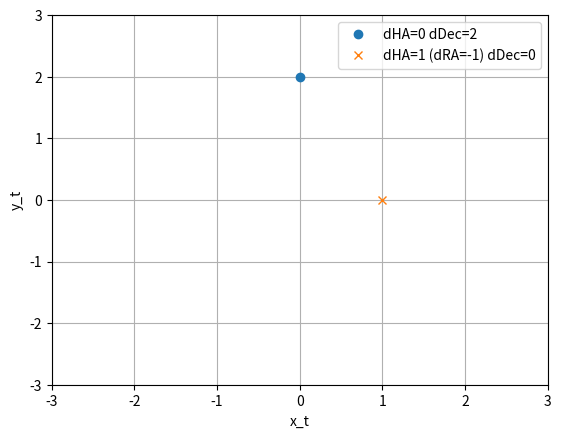
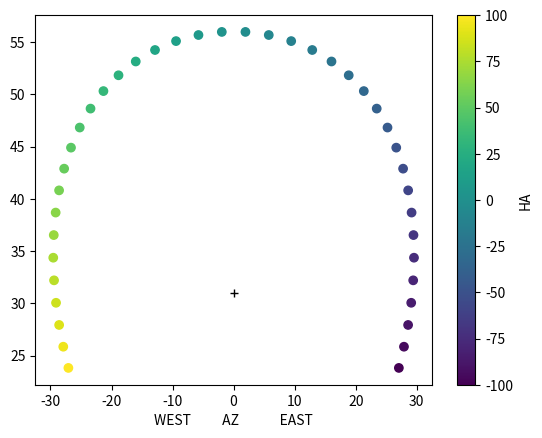
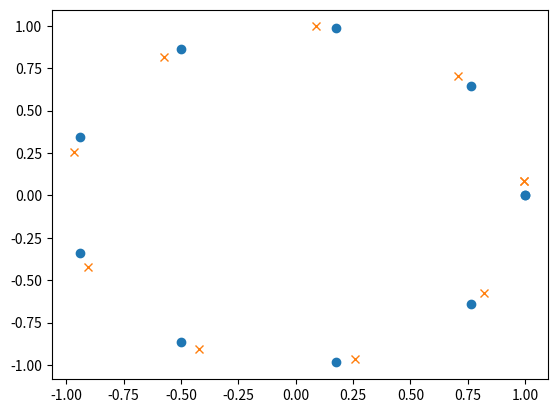
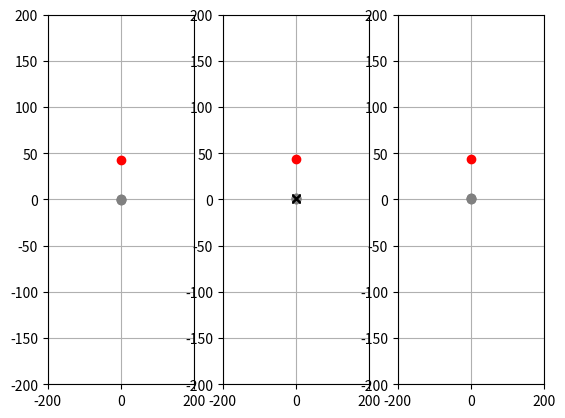

Source code (Python) for these figures, in order:
#!/usr/bin/env python

import numpy as np
import matplotlib.pyplot as plt
import sys


D2R = np.pi/180.

def hadec2thetaphi(ha,dec) : # with ha dec in degrees
    theta = (90-dec)*D2R
    phi   = ha*D2R
    return theta,phi

def thetaphi2hadec(theta,phi) : # with ha dec in degrees
    dec = 90-theta/D2R
    ha  = (phi/D2R)%360.
    return ha,dec

def unit_vector(theta,phi) :
    ct=np.cos(theta)
    st=np.sin(theta)
    cp=np.cos(phi)
    sp=np.sin(phi)
    return np.array([st*cp,st*sp,ct])


def hadec2xy(ha,dec,cha,cdec) :
    """
    dec is up (y>0)
    ra is left (x<0)
    ha is right (x>0) (ha=lst-ra)
    CIN is top (y>0)
    CIW is right (x>0)
    CIE is left (x<0)
    CIS is bottom (y<0)
    """
    t,p = hadec2thetaphi(ha,dec)
    vec = unit_vector(t,p)
    t,p = hadec2thetaphi(cha,cdec)
    cp=np.cos(p)
    sp=np.sin(p)
    ct=np.cos(t)
    st=np.sin(t)
    rp=np.array([[cp,sp,0],[-sp,cp,0],[0,0,1]])
    rt=np.array([[ct,0,-st],[0,1,0],[+st,0,ct]])
    tmp = rt.dot(rp).dot(vec)
    x=tmp[1]/D2R
    y=-tmp[0]/D2R
    return x,y # deg
    

def xy2hadec(x,y,cha,cdec) :
    t,p = hadec2thetaphi(cha,cdec)
    cp=np.cos(p)
    sp=np.sin(p)
    ct=np.cos(t)
    st=np.sin(t)
    rp=np.array([[cp,-sp,0],[sp,cp,0],[0,0,1]])
    rt=np.array([[ct,0,st],[0,1,0],[-st,0,ct]])

    xr = x*D2R
    yr = y*D2R
    zr = np.sqrt(1-xr**2-yr**2)
    vec = np.array([-yr,xr,zr])
    vec = rp.dot(rt).dot(vec)
    t,p = vector2thetaphi(vec)
    ha,dec = thetaphi2hadec(t,p)
    return ha,dec

def vector2thetaphi(vec) :
    phi=np.arctan2(vec[1],vec[0])
    theta=np.arccos(vec[2])
    return theta,phi

def rotation_matrix(axis,theta) :
    # rotate around axis by an angle
    ct=np.cos(theta)
    st=np.sin(theta)
    u=axis
    uut=np.outer(u,u)
    uxx=np.array([[0,-u[2],u[1]],[u[2],0,-u[0]],[-u[1],u[0],0]])
    return ct*np.eye(axis.size)+st*uxx+(1-ct)*uut

def rotation_hadec(ha,dec,matrix) :
    t,p=hadec2thetaphi(ha,dec)
    v=unit_vector(t,p)
    v2=matrix.dot(v)
    t,p=vector2thetaphi(v2)
    return thetaphi2hadec(t,p)

def field_delta_in_deg(hacen,deccen,ha1,dec1,ha2,dec2) :
    cdec=np.cos(deccen*D2R)
    x1 =(ha1-hacen)*cdec
    y1 =(dec1-deccen)
    x2 =(ha2-hacen)*cdec
    y2 =(dec2-deccen)
    return np.sqrt((x1-x2)**2+(y1-y2)**2)


def field_radius_in_deg(hacen,deccen,ha1,dec1) :
    cdec=np.cos(deccen*D2R)
    x1 =(ha1-hacen)*cdec
    y1 =(dec1-deccen)
    return np.sqrt((x1**2+y1**2))
    
# measure the rotation angle when going from (ha1,dec1 to ha2,dec2)
# angle is positive for counterclockwise rotation
def field_rotation_angle_in_rad(ha1,dec1,ha2,dec2,dx=0,dy=0) :
    
    x1,y1=hadec2xy(ha1,dec1,ha1[0],dec1[0])
    x2,y2=hadec2xy(ha2,dec2,ha2[0],dec2[0])
    x1 -= np.mean(x1)
    y1 -= np.mean(y1)
    x2 -= np.mean(x2)
    y2 -= np.mean(y2)
    y2 += dy
    x2 += dx
    return np.arcsin((x1*y2-x2*y1)/np.sqrt((x1**2+y1**2)*(x2**2+y2**2)))

# measure the rotation angle when going from (ha1,dec1 to ha2,dec2)
# angle is positive for counterclockwise rotation
def field_rotation_angle_in_rad(ha1,dec1,ha2,dec2,dx=0,dy=0) :
    
    
    x1,y1=hadec2xy(ha1,dec1,ha1[0],dec1[0])
    if dx==0 and dy==0 :
        x2,y2=hadec2xy(ha2,dec2,ha2[0],dec2[0])
    else :
        offset_ha20,offset_dec20=xy2hadec(dx,dy,ha2[0],dec2[0])
        x2,y2=hadec2xy(ha2,dec2,offset_ha20,offset_dec20)
    
    x1 -= np.mean(x1)
    y1 -= np.mean(y1)
    x2 -= np.mean(x2)
    y2 -= np.mean(y2)
    return np.arcsin((x1*y2-x2*y1)/np.sqrt((x1**2+y1**2)*(x2**2+y2**2)))

def hadec2altaz(ha,dec,lat) : 
    cha  = np.cos(ha*D2R)
    sha  = np.sin(ha*D2R)
    cdec = np.cos(dec*D2R)
    sdec = np.sin(dec*D2R)
    clat = np.cos(lat*D2R)
    slat = np.sin(lat*D2R)
    
    x = - cha * cdec * slat + sdec * clat
    y = - sha * cdec
    z = cha * cdec * clat + sdec * slat
    r = np.sqrt(x**2 + y**2)
    az = np.arctan2(y,x)/D2R
    alt = np.arctan2(z,r)/D2R
    az = az%360
    if isinstance(az,float) :
        if az<0 :
            az += 360.
    else :
        az[az<0] += 360.
    return alt,az

def altaz2hadec(alt,az,lat) : 
    calt = np.cos(alt*D2R)
    salt = np.sin(alt*D2R)
    caz  = np.cos(az*D2R)
    saz  = np.sin(az*D2R)
    clat = np.cos(lat*D2R)
    slat = np.sin(lat*D2R)
    ha = np.arctan2( -saz*calt, -caz*slat*calt+salt*clat) / D2R
    ha = ha%360
    if isinstance(ha,float) :
        if ha<0 :
            ha += 360.
    else :
        ha[ha<0] += 360.
    dec = np.arcsin(slat*salt+clat*calt*caz)/ D2R
    return ha,dec


#############################################################
# TESTS
#############################################################


def main() :
    ###################################
    # testing HA,Dec to tangent plane
    ###################################
    cha=12
    cdec=24
    x1 = np.random.uniform(size=3)-0.5
    y1 = np.random.uniform(size=3)-0.5
    ha1,dec1 = xy2hadec(x1,y1,cha,cdec)
    x2,y2 = hadec2xy(ha1,dec1,cha,cdec)
    print("x1=",x1)
    print("y1=",y1)
    print("x2=",x2)
    print("y2=",y2)

    assert(np.all(np.abs(x1-x2)<1e-6))
    assert(np.all(np.abs(y1-y2)<1e-6))



    cdec = 0.
    cha  = 30.
    plt.figure("HA Dec to tangent plane")
    x,y = hadec2xy(cha+0.,cdec+2.,cha,cdec)
    plt.plot(x,y,"o",label='dHA=0 dDec=2')
    print("x=",x)
    print("y=",y)
    plt.xlabel("x_t")
    plt.ylabel("y_t")
    
    x,y = hadec2xy(cha+1.,cdec+0.,cha,cdec)
    plt.plot(x,y,"x",label='dHA=1 (dRA=-1) dDec=0')
    print("x=",x)
    print("y=",y)
    r=3
    plt.xlim([-r,r])
    plt.ylim([-r,r])
    plt.grid()
    plt.legend()
    #plt.show(); sys.exit(12)

    ###################################
    # testing HA Dec to Alt Az
    ###################################
    lat = 31
    dec = 90.-25*np.ones(40)
    ha  = np.linspace(-100,100,40)%360.
    alt,az=hadec2altaz(ha,dec,lat)
    plt.figure("HA Dec to Alt Az")
    az[az>180] -= 360.
    plt.scatter(az,alt,c=(ha-360*(ha>180)))
    plt.plot(0,lat,"+",c="k")
    plt.colorbar(label="HA")
    plt.xlabel("WEST          AZ             EAST")              
    ha2,dec2=altaz2hadec(alt,az,lat)
    print(ha,dec)
    print(ha2,dec2)
    assert(np.all(np.abs(ha-ha2)<1e-6))
    assert(np.all(np.abs(dec-dec2)<1e-6))



    #########################################
    # testing measurement of rotation angle
    #########################################

    tmp    = np.linspace(0,2*np.pi,10)
    x1  = np.cos(tmp)
    y1  = np.sin(tmp)

    # counter clockwise rotation
    a   = 5.*D2R
    x2  = x1*np.cos(a)+y1*np.sin(-a)
    y2  = x1*np.sin(a)+y1*np.cos(a)

    plt.figure("measurement of rotation angle")
    plt.plot(x1,y1,"o")
    plt.plot(x2,y2,"x")


    for cha in np.linspace(0,360,11) :
        for cdec in np.linspace(0,80,10) :
            ha1,dec1 = xy2hadec(x1,y1,cha,cdec)
            ha2,dec2 = xy2hadec(x2,y2,cha,cdec)
            angle = field_rotation_angle_in_rad(ha1,dec1,ha2,dec2)
            print("dec=",cdec,"rotation angle result=",np.mean(angle/D2R),"expectation=",a/D2R)

    #######################################################
    # testing rotation angle due to polar misalignment
    #######################################################


    cha=0
    cdec=40.

    pole_ha  = -10.
    pole_dec = 90-1.
    px1,py1  = hadec2xy(pole_ha,pole_dec,cha,cdec)
    x1  = np.random.uniform(size=4)-0.5
    y1  = np.random.uniform(size=4)-0.5

    plt.figure("rotation angle due to polar misalignment")
    plt.subplot(1,3,1)
    plt.plot(x1,y1,"o",c="gray")
    plt.plot(px1,py1,"o",c="red")
    r=4*(90-cdec)
    plt.xlim([-r,r])
    plt.ylim([-r,r])
    plt.grid()

    pt,pp = hadec2thetaphi(pole_ha,pole_dec)
    pv    =  unit_vector(pt,pp)

    tdec = 90-pole_dec
    tha  = pole_ha
    cross = np.cross(unit_vector(0,0),unit_vector(-tdec*D2R,tha*D2R))
    norme = np.sqrt(np.sum(cross**2))
    drot=rotation_matrix(cross/norme,np.arcsin(norme))

    ha1,dec1 = xy2hadec(x1,y1,cha,cdec)
    ha2,dec2 = rotation_hadec(ha1,dec1,drot)
    angle    = field_rotation_angle_in_rad(ha1,dec1,ha2,dec2)
    print("mean field rotation angle=",np.mean(angle)/D2R,"deg")
    print("mean delta dec=",np.mean(dec2)-np.mean(dec1))
    print("mean delta ha=",np.mean(ha2)-np.mean(ha1))
    
    x2,y2    = hadec2xy(ha2,dec2,cha,cdec)

    ph2,pd2 = rotation_hadec(pole_ha,pole_dec,drot)
    print("HA,Dec of new pole=",ph2,pd2)
    px2,py2    = hadec2xy(ph2,pd2,cha,cdec)


    plt.subplot(1,3,2)
    plt.plot(x2,y2,"o",c="gray")
    plt.plot(px2,py2,"o",c="red")
    plt.plot(x1-np.mean(x1)+np.mean(x2),y1-np.mean(y1)+np.mean(y2),"x",c="k")

    plt.xlim([-r,r])
    plt.ylim([-r,r])
    plt.grid()


    ##############################
    # other calculation
    ##############################

    lat = 31
    
    print("pole ha dec=",pole_ha,pole_dec)
    
    palt,paz = hadec2altaz(pole_ha,pole_dec,lat)
    print("pole alt az=",palt,paz)
    
    # "in the northern hemisphere, positive MA means that the pole of the mounting is to the right of due north"
    # "in the northern hemisphere, positive ME means that the pole of the mounting is below the true (unrefracted) north" 
    
    ma = paz
    if ma > 180 : ma -= 360.
    me = -(palt-lat)
    print("ma,me=",ma,me)

    signe = 1.
    ha1  = pole_ha
    dec1 = pole_dec
    dha  = -me*np.sin(ha1*D2R)*np.tan(dec1*D2R) + ma*np.cos(ha1*D2R)*np.tan(dec1*D2R)
    ddec = -me*np.cos(ha1*D2R)                  - ma*np.sin(ha1*D2R)
    ha3        = ha1  + signe*dha
    dec3       = dec1 + signe*ddec
    print("HA,Dec of new pole= ",ha3,dec3)
    px3,py3 = hadec2xy(ha3,dec3,cha,cdec)
    
    ha1,dec1 = xy2hadec(x1,y1,cha,cdec)
    dha  = -me*np.sin(ha1*D2R)*np.tan(dec1*D2R) + ma*np.cos(ha1*D2R)*np.tan(dec1*D2R)
    ddec = -me*np.cos(ha1*D2R)                  - ma*np.sin(ha1*D2R)
    ha3  = ha1  + signe*dha
    dec3 = dec1 + signe*ddec
    x3,y3 = hadec2xy(ha3,dec3,cha,cdec)
    
    angle    = field_rotation_angle_in_rad(ha1,dec1,ha3,dec3)
    print("mean field rotation angle (other method, approximate)=",np.mean(angle)/D2R,"deg")
    print("mean delta dec (other method, approximate)=",np.mean(dec3)-np.mean(dec1))
    print("mean delta ha (other method, approximate)=",np.mean(ha3)-np.mean(ha1))
    
    plt.subplot(1,3,3)
    plt.plot(x3,y3,"o",c="gray")
    plt.plot(px3,py3,"o",c="red")
    
    plt.xlim([-r,r])
    plt.ylim([-r,r])
    plt.grid()
    
    plt.show()

    sys.exit(12)


    #plt.plot(x1,y1,"o")
    #plt.plot(x2,y2,"o")
    #plt.show()

    
if __name__ == '__main__' :

    main()

